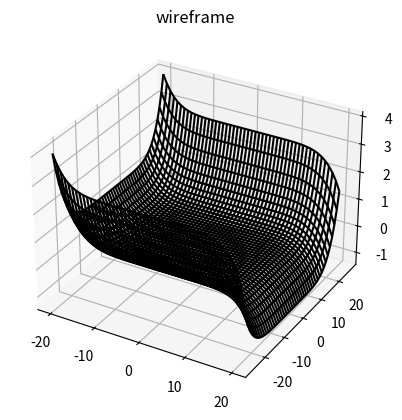

The script that saved this image: (Note: this script raises an exception after producing the figure.)
from math import *
from numpy import *
import random as rd
import matplotlib.pyplot as plt

##
a=[1,2,3,4,5]
b=[5,4,3,2,1]
c=[2,3,1,5,4]

plt.close()
plt.figure()
ax=plt.axes(projection="3d")
ax.plot3D(a,b,c)
plt.show()
##

def f(x, y):
    return sin(sqrt(x ** 2 + y ** 2))

x = linspace(-10, 10, 30)
y = linspace(-10, 10, 30)

X, Y = meshgrid(x, y)
Z = f(X, Y)

##
def f(x, y):
    return -x**7+9*y**6-4*y**5-x**6+x**4+-9*y**3+x**2-4*y+3*x

x = linspace(-20, 20, 50)
y = linspace(-26, 26, 50)

X, Y = meshgrid(x, y)
Z = f(X, Y)






##

plt.close()
fig = plt.figure()
ax = plt.axes(projection='3d')
ax.contour3D(X, Y, Z, 50, cmap='binary')
ax.set_xlabel('x')
ax.set_ylabel('y')
ax.set_zlabel('z')
ax.view_init(60, 35)
fig
plt.show()

##

plt.close()
fig = plt.figure()
ax = plt.axes(projection='3d')
ax.plot_wireframe(X, Y, Z, color='black')
ax.set_title('wireframe')
plt.show()

##

plt.close()
plt.figure()
ax = plt.axes(projection='3d')
ax.plot_surface(X, Y, Z, rstride=1, cstride=1,
                cmap='viridis', edgecolor='none')
ax.set_title('surface')
plt.show()

##

plt.close()
fig = plt.figure()
plt.axes(projection='3d').plot_wireframe(X, Y, Z, color='black')
plt.title('wireframe')
plt.show()

##
I=4
J=4
a,b,c,d=[],[],[],[]
for i in range (I+1):
    a1=[]
    for j in range (J+1):
        a2=rd.randint(-7,7)
        a1.append(a2)
    a.append(a1)

for i in range (I):
    b1=[]
    c1=[]
    d1=[]
    for j in range(J):
        b1.append(a[i+1][j])
        c1.append(a[i][j+1])
        d1.append(a[i+1][j+1])
    b.append(b1)
    c.append(c1)
    d.append(d1)


##
taille=5*I
nb_points=10*I

def S(l):
    return 3*l**2-2*l**3

def f(x,z,i,j):
    return a[i][j]+(b[i][j]-a[i][j])*S(x-i)+(c[i][j]-a[i][j])*S(z-j)+(a[i][j]-b[i][j]-c[i][j]+d[i][j])*S(x-i)*S(z-j)

##
Z=[]
x = linspace(-taille, taille, nb_points)
y = linspace(-taille, taille, nb_points)
X, Y = meshgrid(x, y)
for i in range(0,I):
    Z1=[]
    print("sf")
    for j in range(0,J):
        print("dd")
        Z1=f(X,Y,i,j)
        print(Z1)
    Z=Z+Z1

##
Z=[]
x = linspace(-taille, taille, nb_points)
y = linspace(-taille, taille, nb_points)
X, Y = meshgrid(x, y)
Z=f(X,Y,3,0)

##
liste_x=[]
liste_z=[]
for i in range(1,I+1):
    x = linspace(2*(i-1),2*i , int(nb_points/I))
    z = linspace(2*(i-1),2*i , int(nb_points/J))
    liste_x.append(x)
    liste_z.append(z)

##
Z=[]

for i in range (I):
    for j in range(J):
        Z1=[]
        x=liste_x[i]
        z=liste_z[j]
        X,Y=meshgrid(x,z)
        Z1=f(X,Y,i,j)
        Z.append(Z1)

##
plt.figure()
plt.axes(projection='3d').plot_wireframe(X, Y, Z, color='black')
plt.show()











